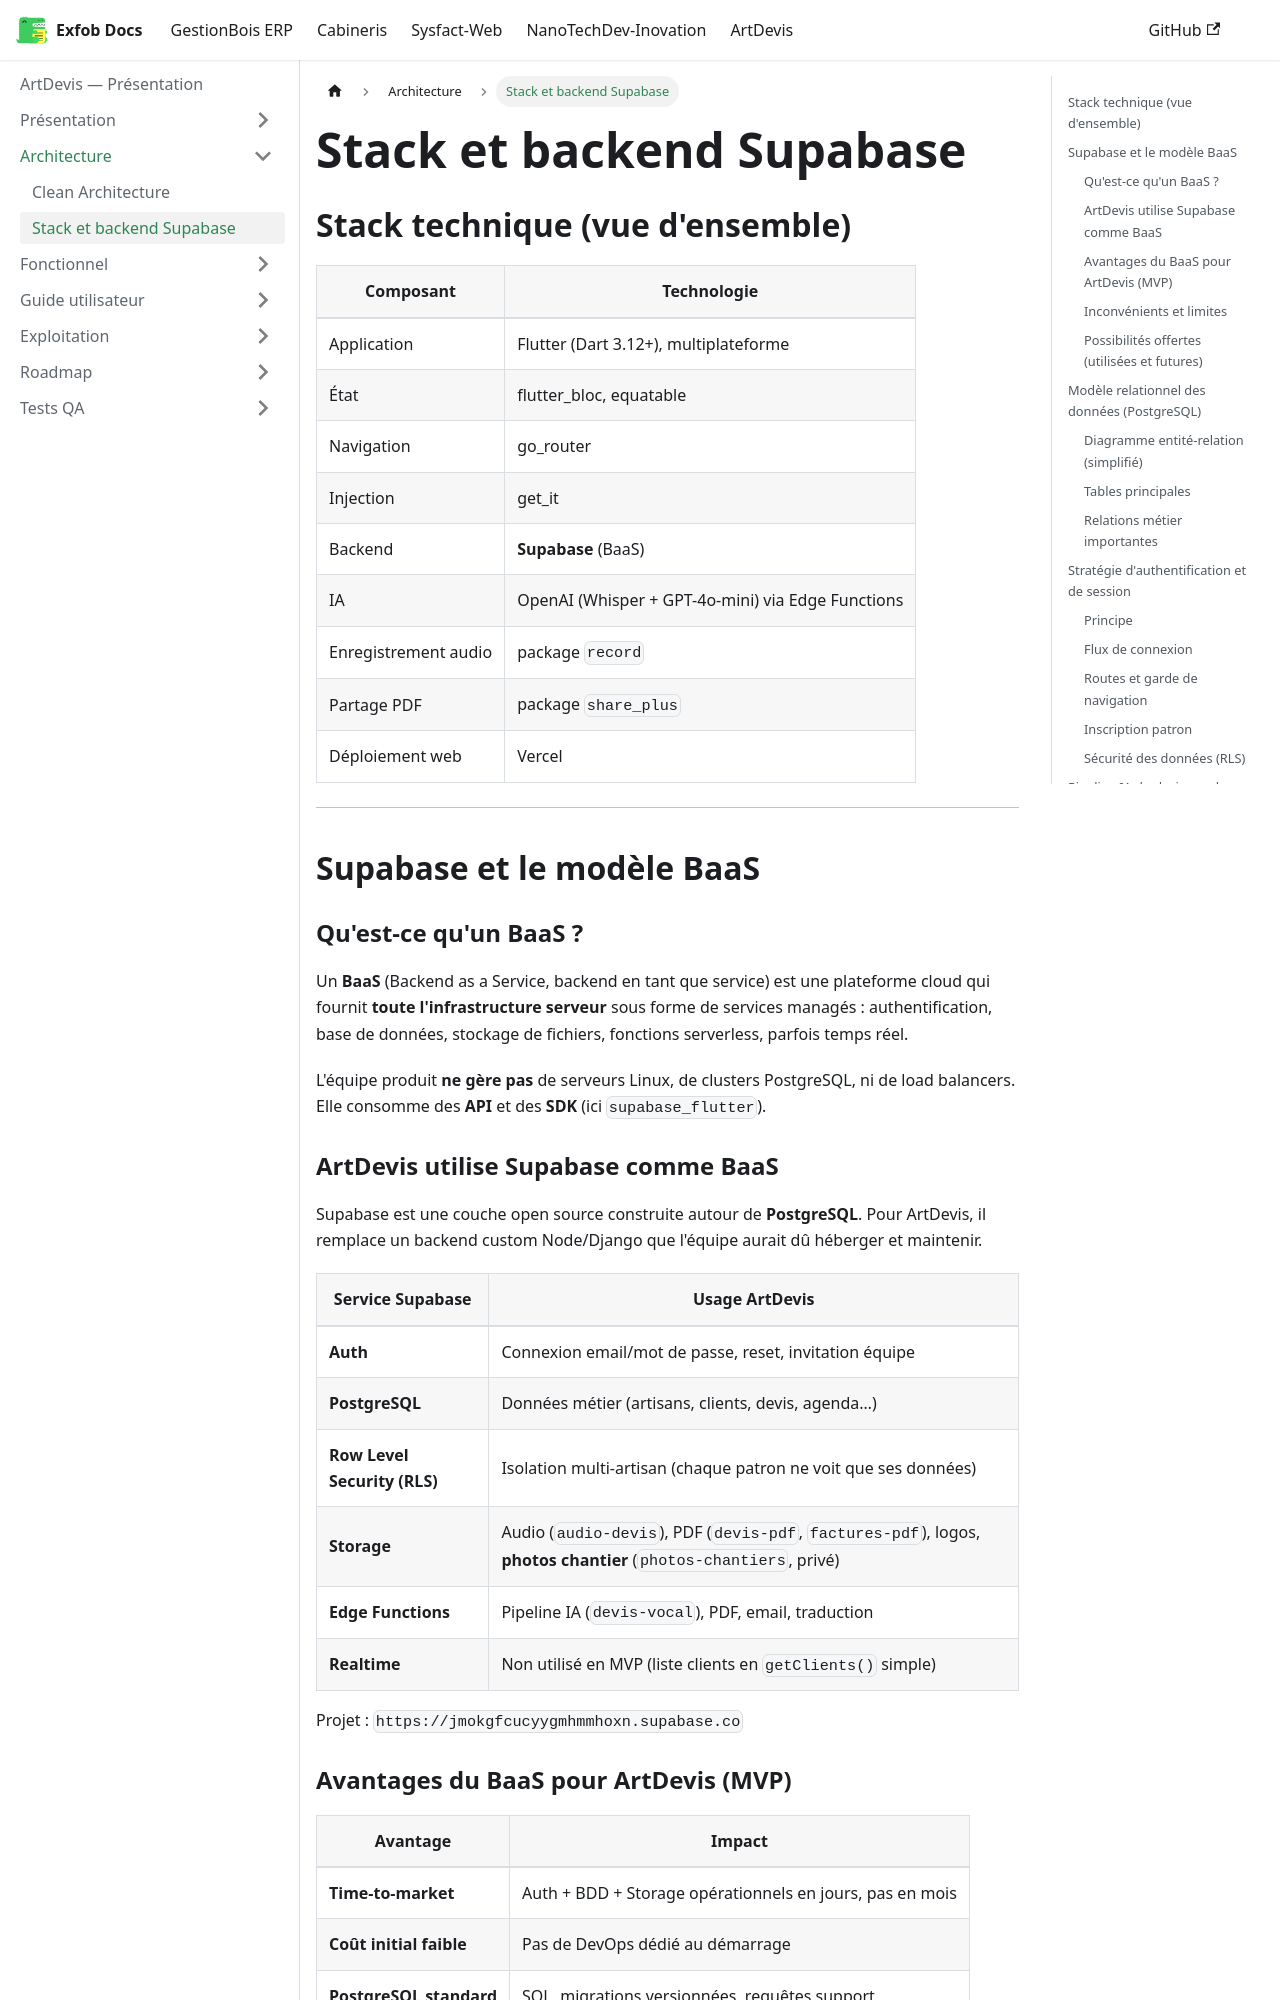

repository: CamertechDev/nanotech-docs · page: artdevis/architecture/stack-et-backend/index.html · generator: docusaurus

---
sidebar_position: 2
title: Stack et backend Supabase
---

## Stack technique (vue d'ensemble)

| Composant | Technologie |
| --- | --- |
| Application | Flutter (Dart 3.12+), multiplateforme |
| État | flutter_bloc, equatable |
| Navigation | go_router |
| Injection | get_it |
| Backend | **Supabase** (BaaS) |
| IA | OpenAI (Whisper + GPT-4o-mini) via Edge Functions |
| Enregistrement audio | package `record` |
| Partage PDF | package `share_plus` |
| Déploiement web | Vercel |

---

## Supabase et le modèle BaaS

### Qu'est-ce qu'un BaaS ?

Un **BaaS** (Backend as a Service, backend en tant que service) est une plateforme cloud qui fournit **toute l'infrastructure serveur** sous forme de services managés : authentification, base de données, stockage de fichiers, fonctions serverless, parfois temps réel.

L'équipe produit **ne gère pas** de serveurs Linux, de clusters PostgreSQL, ni de load balancers. Elle consomme des **API** et des **SDK** (ici `supabase_flutter`).

### ArtDevis utilise Supabase comme BaaS

Supabase est une couche open source construite autour de **PostgreSQL**. Pour ArtDevis, il remplace un backend custom Node/Django que l'équipe aurait dû héberger et maintenir.

| Service Supabase | Usage ArtDevis |
| --- | --- |
| **Auth** | Connexion email/mot de passe, reset, invitation équipe |
| **PostgreSQL** | Données métier (artisans, clients, devis, agenda…) |
| **Row Level Security (RLS)** | Isolation multi-artisan (chaque patron ne voit que ses données) |
| **Storage** | Audio (`audio-devis`), PDF (`devis-pdf`, `factures-pdf`), logos, **photos chantier** (`photos-chantiers`, privé) |
| **Edge Functions** | Pipeline IA (`devis-vocal`), PDF, email, traduction |
| **Realtime** | Non utilisé en MVP (liste clients en `getClients()` simple) |

Projet : `https://jmokgfcucyygmhmmhoxn.supabase.co`

### Avantages du BaaS pour ArtDevis (MVP)

| Avantage | Impact |
| --- | --- |
| **Time-to-market** | Auth + BDD + Storage opérationnels en jours, pas en mois |
| **Coût initial faible** | Pas de DevOps dédié au démarrage |
| **PostgreSQL standard** | SQL, migrations versionnées, requêtes support |
| **RLS natif** | Sécurité multi-tenant sans middleware custom |
| **Edge Functions** | Logique IA et PDF près de l'API, secrets côté serveur |
| **SDK Flutter officiel** | Intégration mobile/web homogène |
